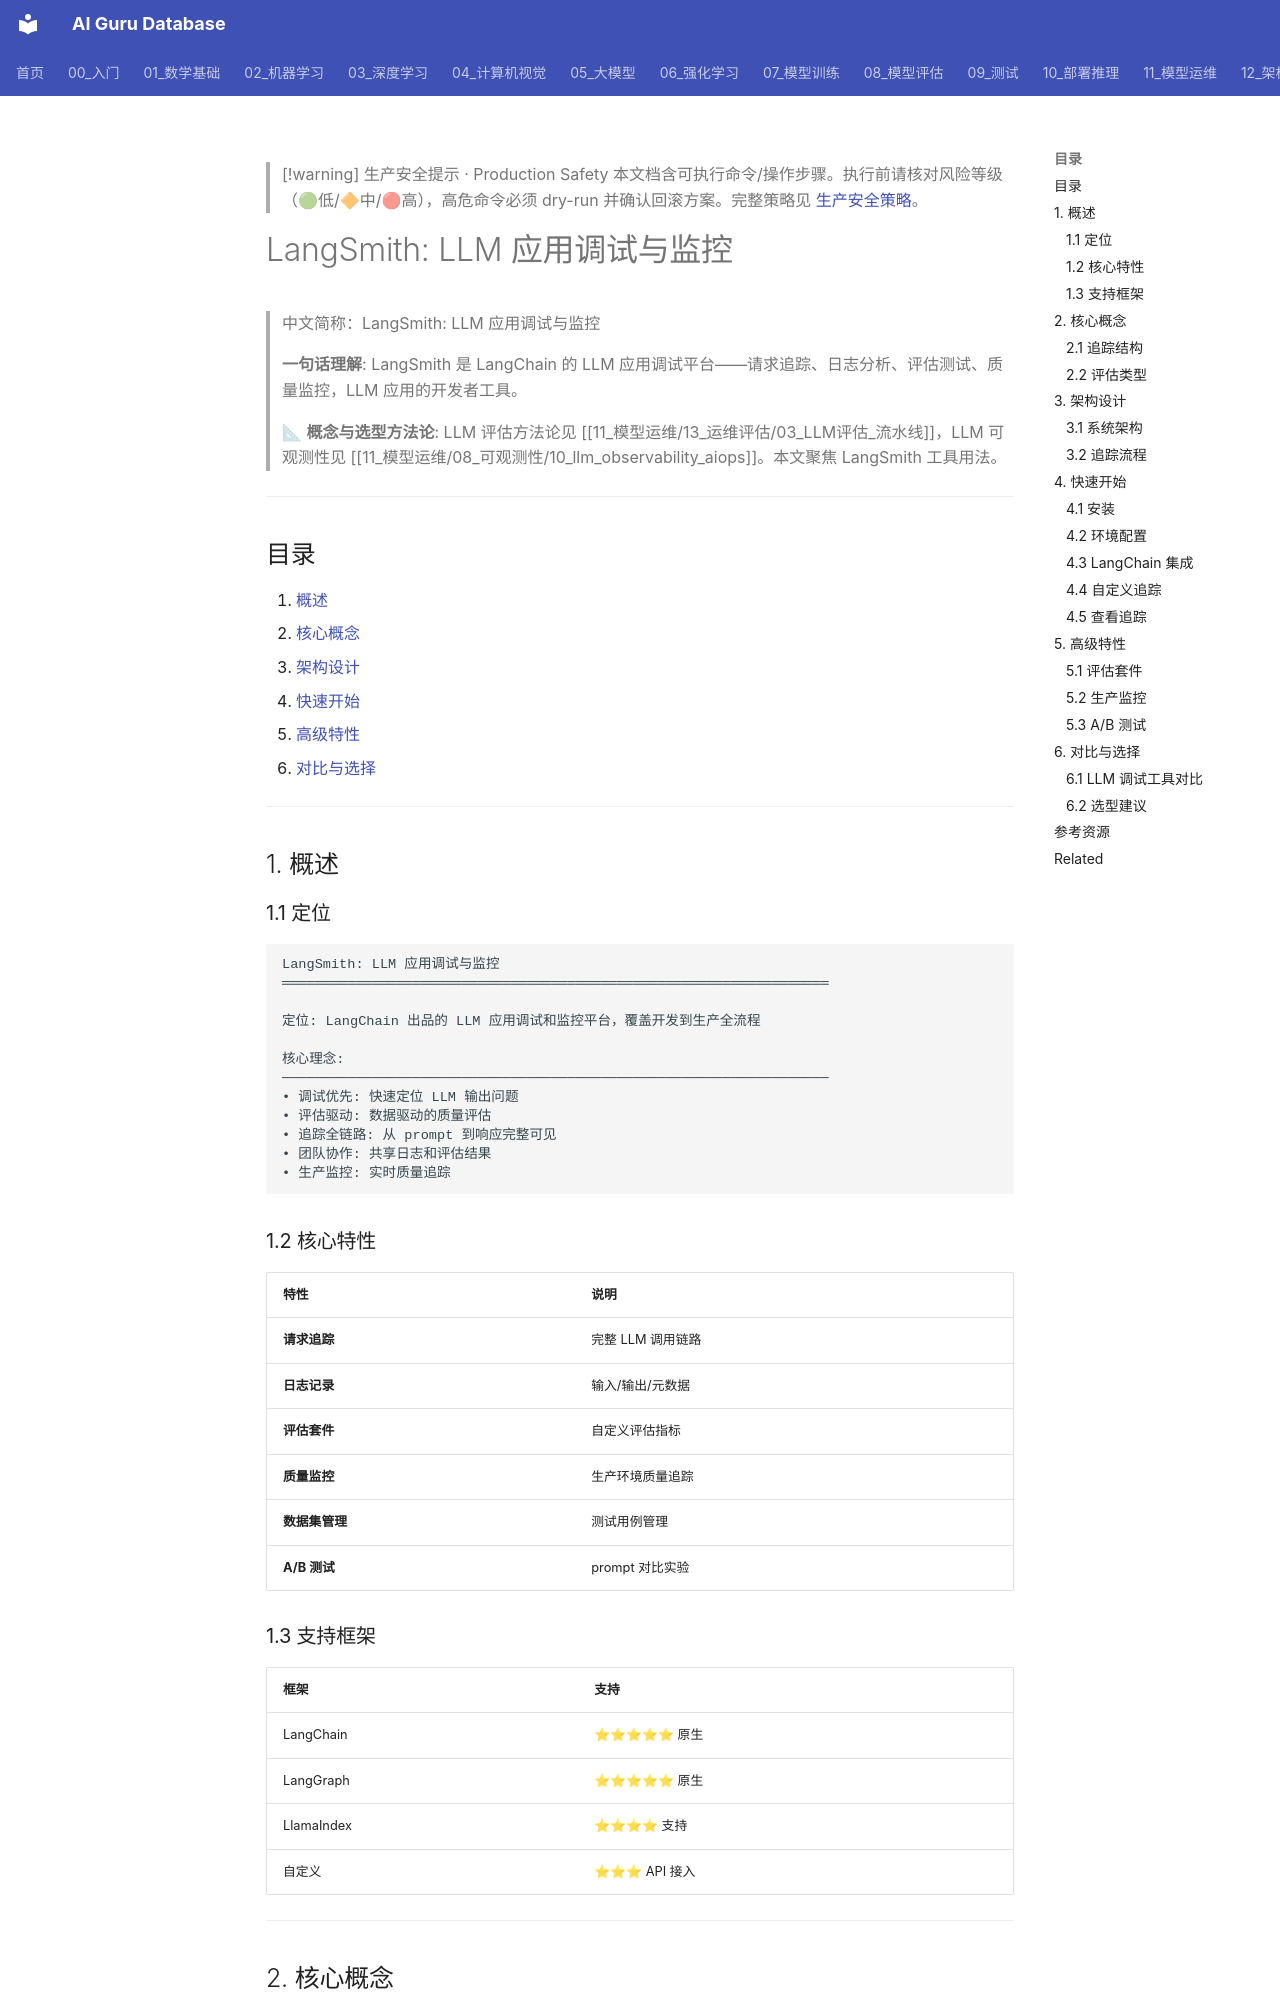

repository: ai-guru-global/ai-guru-database · page: 11_模型运维/08_可观测性/07_LangSmith_深入分析/index.html · generator: mkdocs

---
title: "LangSmith: LLM 应用调试与监控"
category: "11-mlops-pipeline"
tags: ["ai-ops", "observability", "monitoring", "incident-response", "llm"]
summary: "> **一句话理解**: LangSmith 是 LangChain 的 LLM 应用调试平台——请求追踪、日志分析、评估测试、质量监控，LLM 应用的开发者工具。"
created: "2026-05-31"
updated: "2026-05-31"
tier: supporting
aliases:
  - "Langsmith Deep Dive"
  - "LangSmith Deep Dive"
  - LangSmith_Deep_Dive
sources: []

name_zh: "LangSmith: LLM 应用调试与监控"
---

> [!warning] 生产安全提示 · Production Safety
> 本文档含可执行命令/操作步骤。执行前请核对风险等级（🟢低/🔶中/🔴高），高危命令必须 dry-run 并确认回滚方案。完整策略见 [生产安全策略](../../治理/Production_Safety_Policy.md)。
<!-- op-safety-banner v1 -->
# LangSmith: LLM 应用调试与监控

> 中文简称：LangSmith: LLM 应用调试与监控

> **一句话理解**: LangSmith 是 LangChain 的 LLM 应用调试平台——请求追踪、日志分析、评估测试、质量监控，LLM 应用的开发者工具。

> 📐 **概念与选型方法论**: LLM 评估方法论见 [[11_模型运维/13_运维评估/03_LLM评估_流水线]]，LLM 可观测性见 [[11_模型运维/08_可观测性/10_llm_observability_aiops]]。本文聚焦 LangSmith 工具用法。

---

## 目录

1. [概述](#1-概述)
2. [核心概念](#2-核心概念)
3. [架构设计](#3-架构设计)
4. [快速开始](#4-快速开始)
5. [高级特性](#5-高级特性)
6. [对比与选择](#6-对比与选择)

---

## 1. 概述

### 1.1 定位

```
LangSmith: LLM 应用调试与监控
═══════════════════════════════════════════════════════════════════

定位: LangChain 出品的 LLM 应用调试和监控平台，覆盖开发到生产全流程

核心理念:
───────────────────────────────────────────────────────────────────
• 调试优先: 快速定位 LLM 输出问题
• 评估驱动: 数据驱动的质量评估
• 追踪全链路: 从 prompt 到响应完整可见
• 团队协作: 共享日志和评估结果
• 生产监控: 实时质量追踪
```

### 1.2 核心特性

| 特性 | 说明 |
|------|------|
| **请求追踪** | 完整 LLM 调用链路 |
| **日志记录** | 输入/输出/元数据 |
| **评估套件** | 自定义评估指标 |
| **质量监控** | 生产环境质量追踪 |
| **数据集管理** | 测试用例管理 |
| **A/B 测试** | prompt 对比实验 |

### 1.3 支持框架

| 框架 | 支持 |
|------|------|
| LangChain | ⭐⭐⭐⭐⭐ 原生 |
| LangGraph | ⭐⭐⭐⭐⭐ 原生 |
| LlamaIndex | ⭐⭐⭐⭐ 支持 |
| 自定义 | ⭐⭐⭐ API 接入 |

---

## 2. 核心概念
